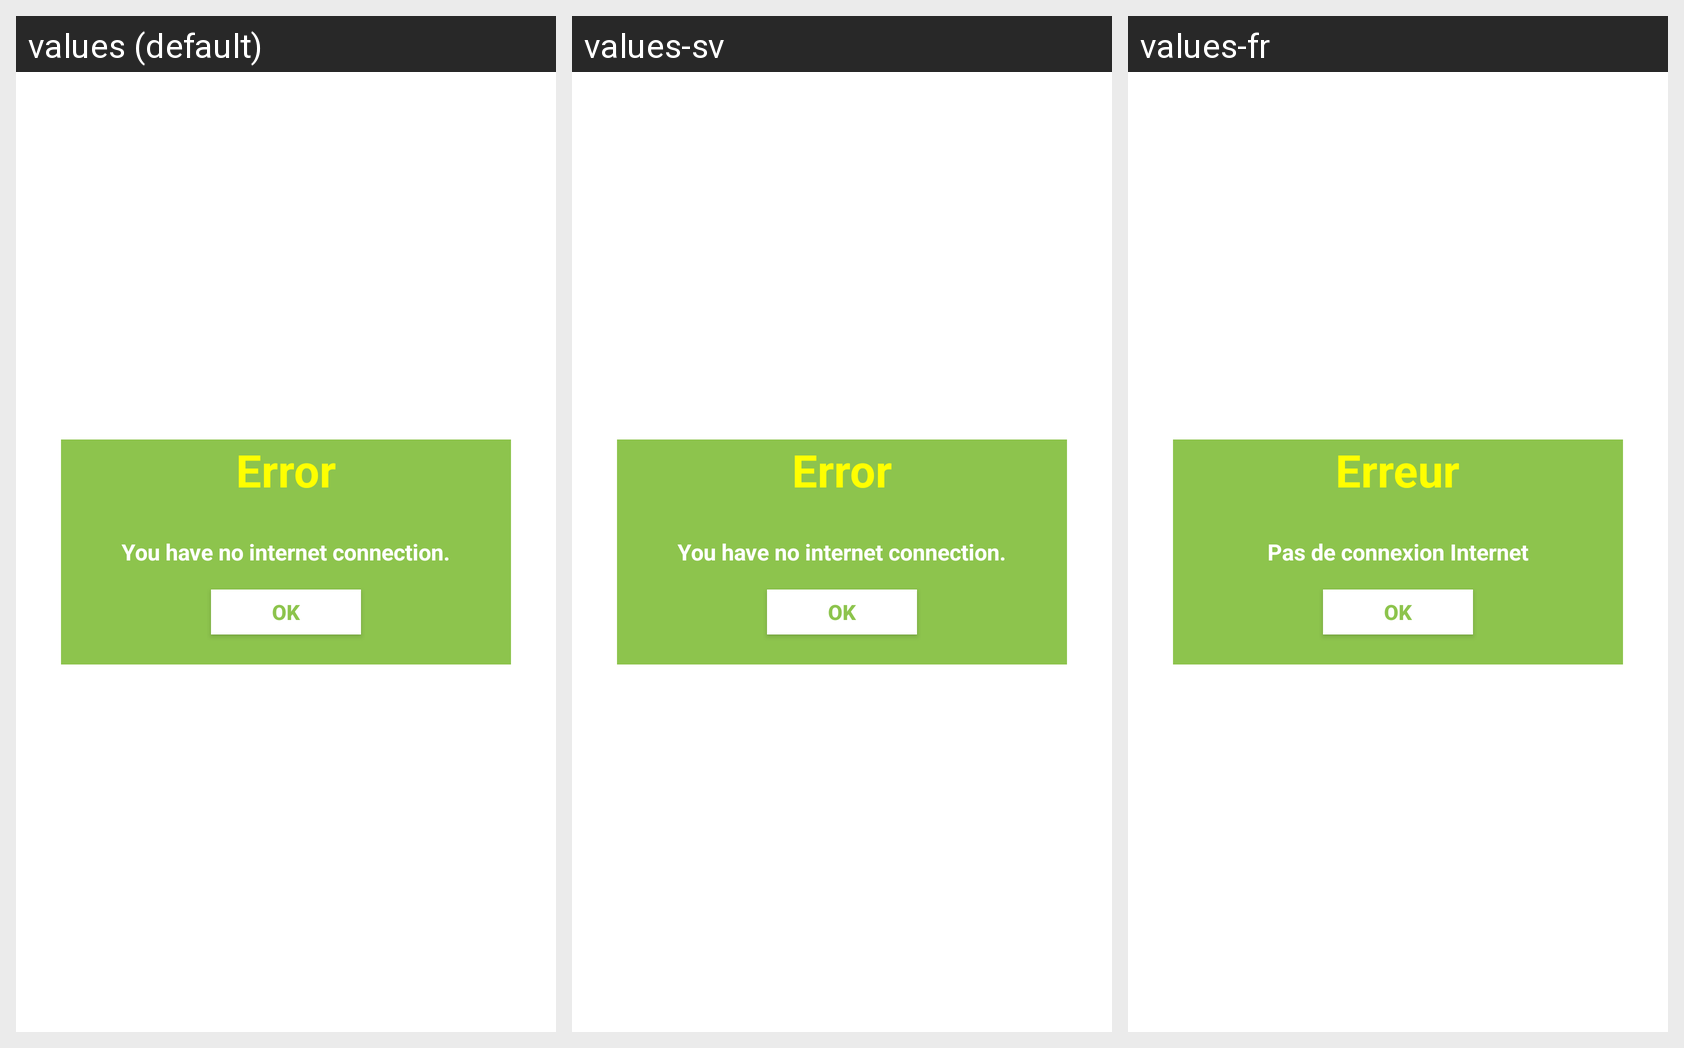

Here is an Android app screen in its default locale and in the app's own translations. Write out the translated-string differences for the strings that appear on this screen.
Android screen res/layout/connectiondialog.xml rendered under 3 locales, left to right: values (default), values-sv, values-fr. Device: Nexus 5 (rendered at 1080×1920; each locale shown at half size, 540×960, under a caption strip naming it); theme Theme.MaterialComponents.DayNight.NoActionBar.
Strings drawn on this screen, with the default value and each locale's value (text and hints the layout hard-codes, and strings that could not be matched under every locale, appear in the picture but are not listed):

Error
  values: Error
  values-sv: Error
  values-fr: Erreur

internet
  values: You have no internet connection.
  values-sv: You have no internet connection.
  values-fr: Pas de connexion Internet

ok
  values: OK
  values-sv: OK
  values-fr: Ok
